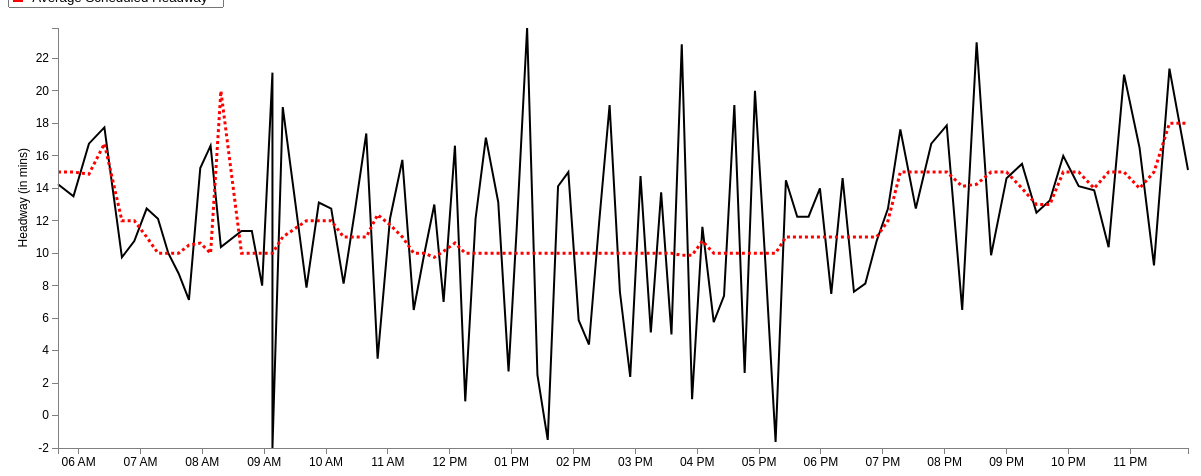
D3 v3 page, settled after 480 driven frames (8 s of simulated time); the page loaded 1 data file(s).


var margin = {top: 20, right: 20, bottom: 20, left: 50},
    width = 1200 - margin.left - margin.right,
    height = 460 - margin.top - margin.bottom;
var parseDate = d3.time.format("%H:%M").parse;
var x = d3.time.scale()
    .domain([0, 25])
    .range([0, width]);
var y = d3.scale.linear()
    .range([height, 0]);
var xAxis = d3.svg.axis()
    .scale(x)
    .ticks(d3.time.hours, 1)
    .orient("bottom");
var yAxis = d3.svg.axis()
    .scale(y)
    .orient("left");
	
//Define the line
var valueline = d3.svg.line()
    .x(function(d) { 
	 if (d.AvgStartTime > 0 && d.AvgStartTime < 1439) { //Bound for end of this day (11:59pm = 1439 mins)
	    return x(d.mytime);} })
    .y(function(d) { return y(d.AvgAct); });
	
//Define the second line

var valueline2 = d3.svg.line()

	.x(function(d) { 
	if (d.AvgStartTime > 0 && d.AvgStartTime < 1439) { //Bound for end of this day (11:59pm = 1439 mins)
	return x(d.mytime);} })
    .y(function(d) { return y(d.AvgSch); });
	
var svg = d3.select("body").append("svg")
    .attr("width", width + margin.left + margin.right)
    .attr("height", height + margin.top + margin.bottom)
  .append("g")
    .attr("transform", "translate(" + margin.left + "," + margin.top + ")");

	//Declaring the variables we need to convert to hours::minutes string
var hour; 
var hour_str;
var min; 
var min_str;
var prefix_str = "2013-03-01T";
var HMtime = d3.time.format("%H:%M");

//Retrieve the data
d3.csv("avg_57_outbound_result.csv", function(error, data) {
  data.forEach(function(d) {
  d.AvgStartTime = +d.AvgStartTime; //Set this to StartTimeInMin before we convert it
  hour = Math.floor(d.AvgStartTime/ 60); //Gives us the hour
		hour_str = hour.toString();	//Convert hour to string
			if (hour_str.length == 1) { //We add a 0 in front for correct formatting
				hour_str = "0" + hour_str;
				} 
	min = Math.floor(d.AvgStartTime % 60); //Converts to minutes
		min_str = min.toString();
			if (hour_str.length == 1) { //We add a 0 in front for correct formatting
				min_str = "0" + min_str;
				} 
	HMtime = hour_str + ":" + min_str; //Concatenate the substrings above to form HH:MM formatted string
	
	d.mytime = parseDate(HMtime);
    d.AvgAct = +d.AvgAct;
	d.AvgSch = +d.AvgSch;
	 
  });
  
  x.domain(d3.extent(data, function(d) { 
  
if (d.AvgStartTime > 0 && d.AvgStartTime < 1439) { //Bound for end of this day (11:59pm = 1439 mins)
 
  return d.mytime;}  }));
  y.domain(d3.extent(data, function(d) { return d.AvgAct; }));
  /* svg.append("path")
      .datum(data)
      .attr("class", "line")
      .attr("d", line);
	  */
	
	// Add the valueline path.
    svg.append("path")		
        .attr("class", "line")	
        .attr("d", valueline(data))
		.attr("stroke-width", 2)
		.attr("stroke", 'black');
	//Add the valueline2 path
	svg.append("path")		
		.attr("class","line")
        .attr("d", valueline2(data))
		.style("stroke-dasharray", ("3, 3"))
		.attr("stroke-width", 3)
		.attr("stroke", 'red');

  svg.append("g")
      .attr("class", "x axis")
      .attr("transform", "translate(0," + height + ")")
      .call(xAxis);
  svg.append("g")
      .attr("class", "y axis")
      .call(yAxis)
    .append("text")
      .attr("transform", "rotate(-90)")
      .attr("y", -40)
	  .attr("x", -120)
      .attr("dy", ".71em")
      .style("text-anchor", "end")
      .text("Headway (in mins)");


});


### data: avg_57_outbound_result.csv
HeadwayId, ServiceDate: chararray, StartTimeInMin, RouteName: chararray, RouteDirectionName: chararray, Trip_1: int, Trip_2: int, StopName: bytearray, ActHeadway, ScheduledHeadway, HeadwayDifference, ID, AvgAct, AvgSch, AvgStartTime, AbsDifference, AvgDifference
1, 3/1/2014, 333, 57, Outbound, 4236159, 4236286, Kenmore Station Busway, 10, 15, -5, 1, 14.25, 15, 340, 5, 3.50
1, 3/1/2014, 335, 57, Outbound, 4236159, 4236286, Commonwealth Ave @ University Rd, 14, 15, -1, 2, 13.5, 15, 355, 1, 2.25
1, 3/1/2014, 336, 57, Outbound, 4236159, 4236286, 1079 Commonwealth Ave, 12, 15, -3, 3, 16.75, 14.88, 370, 3, 1.88
1, 3/1/2014, 338, 57, Outbound, 4236159, 4236286, Cambridge St @ N Beacon St, 13, 15, -2, 4, 17.75, 16.75, 385, 2, 2.00
1, 3/1/2014, 342, 57, Outbound, 4236159, 4236286, Washington St @ Market St, 13, 15, -2, 5, 9.75, 12, 402, 2, 2.50
1, 3/1/2014, 344, 57, Outbound, 4236159, 4236286, Tremont St @ Washington St, 13, 15, -2, 6, 10.75, 12, 414, 2, 1.75
1, 3/1/2014, 346, 57, Outbound, 4236159, 4236286, Park St @ Tremont St, 13, 15, -2, 7, 12.75, 11, 426, 2, 1.75
1, 3/1/2014, 349, 57, Outbound, 4236159, 4236286, Watertown Yard, 26, 15, 11, 8, 12.12, 10, 437, 11, 2.63
2, 3/1/2014, 348, 57, Outbound, 4236286, 4236332, Kenmore Station Busway, 18, 15, 3, 9, 10, 10, 447, 3, 1.75
2, 3/1/2014, 350, 57, Outbound, 4236286, 4236332, Commonwealth Ave @ University Rd, 15, 15, 0, 10, 8.75, 10, 457, 0, 1.25
2, 3/1/2014, 351, 57, Outbound, 4236286, 4236332, 1079 Commonwealth Ave, 15, 15, 0, 11, 7.125, 10.5, 467, 0, 3.38
2, 3/1/2014, 353, 57, Outbound, 4236286, 4236332, Cambridge St @ N Beacon St, 14, 15, -1, 12, 15.25, 10.62, 478, 1, 4.63
2, 3/1/2014, 357, 57, Outbound, 4236286, 4236332, Washington St @ Market St, 15, 15, 0, 13, 16.62, 10, 488, 0, 6.63
2, 3/1/2014, 359, 57, Outbound, 4236286, 4236332, Tremont St @ Washington St, 15, 15, 0, 14, 10.38, 20, 498, 0, 9.63
2, 3/1/2014, 361, 57, Outbound, 4236286, 4236332, Park St @ Tremont St, 15, 15, 0, 15, 11.38, 10, 518, 0, 1.38
2, 3/1/2014, 364, 57, Outbound, 4236286, 4236332, Watertown Yard, 1, 15, -14, 16, 11.38, 10, 528, 14, 1.88
3, 3/1/2014, 363, 57, Outbound, 4236332, 4236035, Kenmore Station Busway, 18, 15, 3, 17, 8, 10, 538, 3, 2.00
3, 3/1/2014, 365, 57, Outbound, 4236332, 4236035, Commonwealth Ave @ University Rd, 18, 15, 3, 18, 21.12, 10, 548, 3, 11.13
3, 3/1/2014, 366, 57, Outbound, 4236332, 4236035, 1079 Commonwealth Ave, 17, 15, 2, 19, -2, 10, 548, 2, 12.00
3, 3/1/2014, 368, 57, Outbound, 4236332, 4236035, Cambridge St @ N Beacon St, 16, 15, 1, 20, 19, 11, 558, 1, 8.00
3, 3/1/2014, 372, 57, Outbound, 4236332, 4236035, Washington St @ Market St, 16, 15, 1, 21, 7.875, 12, 581, 1, 4.13
3, 3/1/2014, 374, 57, Outbound, 4236332, 4236035, Tremont St @ Washington St, 16, 15, 1, 22, 13.12, 12, 593, 1, 1.13
3, 3/1/2014, 376, 57, Outbound, 4236332, 4236035, Park St @ Tremont St, 16, 15, 1, 23, 12.75, 12, 605, 1, 2.00
3, 3/1/2014, 379, 57, Outbound, 4236332, 4236035, Watertown Yard, 17, 14, 3, 24, 8.125, 11, 617, 3, 2.88
4, 3/1/2014, 378, 57, Outbound, 4236035, 4236161, Kenmore Station Busway, 19, 15, 4, 25, 12.62, 11, 628, 4, 3.13
4, 3/1/2014, 380, 57, Outbound, 4236035, 4236161, Commonwealth Ave @ University Rd, 13, 15, -2, 26, 17.38, 11, 639, 2, 6.38
4, 3/1/2014, 381, 57, Outbound, 4236035, 4236161, 1079 Commonwealth Ave, 14, 16, -2, 27, 3.5, 12.38, 650, 2, 8.88
4, 3/1/2014, 383, 57, Outbound, 4236035, 4236161, Cambridge St @ N Beacon St, 17, 17, 0, 28, 12.12, 11.75, 662, 0, 1.88
4, 3/1/2014, 387, 57, Outbound, 4236035, 4236161, Washington St @ Market St, 19, 17, 2, 29, 15.75, 11, 674, 2, 6.75
4, 3/1/2014, 389, 57, Outbound, 4236035, 4236161, Tremont St @ Washington St, 20, 18, 2, 30, 6.5, 10, 685, 2, 5.25
4, 3/1/2014, 391, 57, Outbound, 4236035, 4236161, Park St @ Tremont St, 20, 18, 2, 31, 9.875, 10, 695, 2, 0.88
4, 3/1/2014, 393, 57, Outbound, 4236035, 4236161, Watertown Yard, 20, 18, 2, 32, 13, 9.75, 705, 2, 3.25
5, 3/1/2014, 393, 57, Outbound, 4236161, 4236288, Kenmore Station Busway, 12, 12, 0, 33, 7, 10.12, 714, 0, 3.13
5, 3/1/2014, 395, 57, Outbound, 4236161, 4236288, Commonwealth Ave @ University Rd, 12, 12, 0, 34, 16.62, 10.62, 725, 0, 6.00
5, 3/1/2014, 397, 57, Outbound, 4236161, 4236288, 1079 Commonwealth Ave, 13, 12, 1, 35, 0.875, 10, 735, 1, 9.13
5, 3/1/2014, 400, 57, Outbound, 4236161, 4236288, Cambridge St @ N Beacon St, 10, 12, -2, 36, 12.12, 10, 745, 2, 3.38
5, 3/1/2014, 404, 57, Outbound, 4236161, 4236288, Washington St @ Market St, 8, 12, -4, 37, 17.12, 10, 755, 4, 7.13
5, 3/1/2014, 407, 57, Outbound, 4236161, 4236288, Tremont St @ Washington St, 8, 12, -4, 38, 13.14, 10, 767, 4, 3.14
5, 3/1/2014, 409, 57, Outbound, 4236161, 4236288, Park St @ Tremont St, 8, 12, -4, 39, 2.714, 10, 777, 4, 7.29
5, 3/1/2014, 411, 57, Outbound, 4236161, 4236288, Watertown Yard, 7, 12, -5, 40, 11.62, 10, 785, 5, 1.63
6, 3/1/2014, 405, 57, Outbound, 4236288, 4236334, Kenmore Station Busway, 3, 12, -9, 41, 23.88, 10, 795, 9, 13.88
6, 3/1/2014, 407, 57, Outbound, 4236288, 4236334, Commonwealth Ave @ University Rd, 11, 12, -1, 42, 2.5, 10, 805, 1, 7.75
6, 3/1/2014, 409, 57, Outbound, 4236288, 4236334, 1079 Commonwealth Ave, 11, 12, -1, 43, -1.5, 10, 815, 1, 11.50
6, 3/1/2014, 412, 57, Outbound, 4236288, 4236334, Cambridge St @ N Beacon St, 11, 12, -1, 44, 14.12, 10, 825, 1, 4.13
6, 3/1/2014, 416, 57, Outbound, 4236288, 4236334, Washington St @ Market St, 12, 12, 0, 45, 15, 10, 835, 0, 5.00
6, 3/1/2014, 419, 57, Outbound, 4236288, 4236334, Tremont St @ Washington St, 12, 12, 0, 46, 5.875, 10, 845, 0, 4.13
6, 3/1/2014, 421, 57, Outbound, 4236288, 4236334, Park St @ Tremont St, 13, 12, 1, 47, 4.375, 10, 855, 1, 5.63
6, 3/1/2014, 423, 57, Outbound, 4236288, 4236334, Watertown Yard, 13, 12, 1, 48, 12, 10, 865, 1, 2.00
7, 3/1/2014, 417, 57, Outbound, 4236334, 4236037, Kenmore Station Busway, 15, 11, 4, 49, 19.12, 10, 875, 4, 9.13
7, 3/1/2014, 419, 57, Outbound, 4236334, 4236037, Commonwealth Ave @ University Rd, 12, 11, 1, 50, 7.625, 10, 885, 1, 3.13
7, 3/1/2014, 421, 57, Outbound, 4236334, 4236037, 1079 Commonwealth Ave, 12, 11, 1, 51, 2.375, 10, 895, 1, 7.63
… [head cut at 6 KiB]